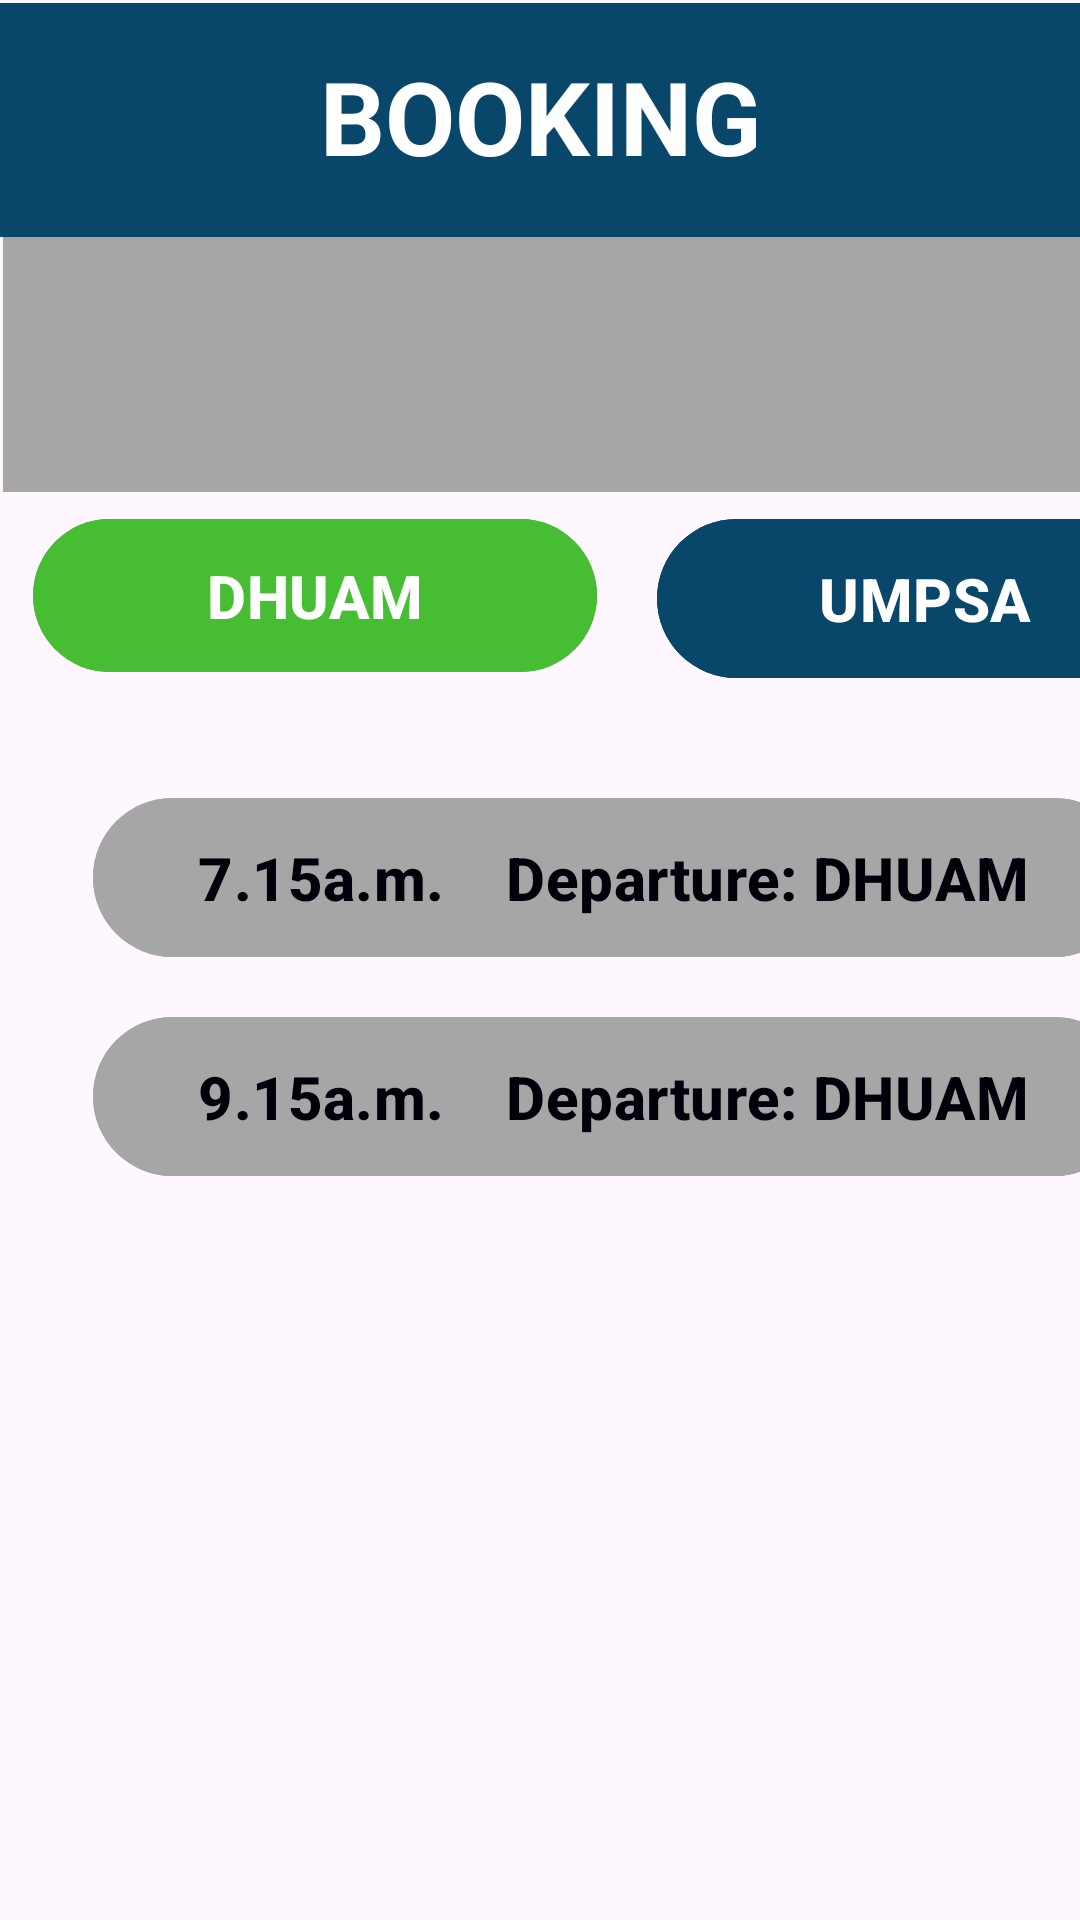

This screen was rendered from an Android layout file. Write that file and the resources it references.
<!-- AndroidManifest.xml: application theme Theme.UMPBusBookingSystem -->
<!-- res/layout/activity_std_booking1.xml -->
<?xml version="1.0" encoding="utf-8"?>
<androidx.constraintlayout.widget.ConstraintLayout xmlns:android="http://schemas.android.com/apk/res/android"
    xmlns:app="http://schemas.android.com/apk/res-auto"
    xmlns:tools="http://schemas.android.com/tools"
    android:layout_width="match_parent"
    android:layout_height="match_parent"
    android:layout_gravity="clip_horizontal|center"
    tools:context=".StdBooking1">

    <androidx.constraintlayout.widget.ConstraintLayout
        android:layout_width="match_parent"
        android:layout_height="match_parent"
        tools:context=".StdBooking4">

        <LinearLayout
            android:id="@+id/linearLayout33"
            android:layout_width="407dp"
            android:layout_height="692dp"
            android:layout_marginStart="1dp"
            android:layout_marginEnd="1dp"
            android:layout_marginBottom="1dp"
            android:orientation="vertical"
            app:layout_constraintBottom_toBottomOf="parent"
            app:layout_constraintEnd_toEndOf="parent"
            app:layout_constraintHorizontal_bias="0.0"
            app:layout_constraintStart_toStartOf="parent"
            app:layout_constraintTop_toBottomOf="@+id/linearLayout32"
            app:layout_constraintVertical_bias="0.0">

            <LinearLayout
                android:layout_width="match_parent"
                android:layout_height="85dp"
                android:background="#A6A6A6"
                android:orientation="vertical">

            </LinearLayout>

            <LinearLayout
                android:layout_width="match_parent"
                android:layout_height="88dp"
                android:orientation="horizontal">

                <LinearLayout
                    android:layout_width="208dp"
                    android:layout_height="match_parent"
                    android:orientation="horizontal">

                    <Button
                        android:id="@+id/button10"
                        android:layout_width="147dp"
                        android:layout_height="59dp"
                        android:layout_marginLeft="10dp"
                        android:layout_marginTop="5dp"
                        android:layout_marginRight="10dp"
                        android:layout_weight="1"
                        android:backgroundTint="#47BD34"
                        android:onClick="previousMonthAction"
                        android:text="DHUAM"
                        android:textColor="@color/white"
                        android:textSize="20dp"
                        android:textStyle="bold"
                        tools:layout_editor_absoluteX="47dp"
                        tools:layout_editor_absoluteY="173dp" />
                </LinearLayout>

                <LinearLayout
                    android:layout_width="match_parent"
                    android:layout_height="match_parent"
                    android:orientation="horizontal">

                    <Button
                        android:id="@+id/button11"
                        android:layout_width="187dp"
                        android:layout_height="61dp"
                        android:layout_marginLeft="10dp"
                        android:layout_marginTop="5dp"
                        android:layout_marginRight="10dp"
                        android:layout_weight="1"
                        android:backgroundTint="#08466A"
                        android:onClick="previousMonthAction"
                        android:text="UMPSA"
                        android:textColor="@color/white"
                        android:textSize="20dp"
                        android:textStyle="bold"
                        tools:layout_editor_absoluteX="47dp"
                        tools:layout_editor_absoluteY="173dp" />
                </LinearLayout>
            </LinearLayout>

            <LinearLayout
                android:layout_width="match_parent"
                android:layout_height="73dp"
                android:layout_marginTop="10dp"
                android:orientation="vertical">

                <Button
                    android:id="@+id/button29"
                    android:layout_width="match_parent"
                    android:layout_height="61dp"
                    android:layout_marginLeft="30dp"
                    android:layout_marginRight="30dp"
                    android:backgroundTint="#A6A6A6"
                    android:text="7.15a.m.    Departure: DHUAM"
                    android:textColor="#00000B"
                    android:textSize="20sp"
                    android:textStyle="bold" />
            </LinearLayout>

            <LinearLayout
                android:layout_width="match_parent"
                android:layout_height="71dp"
                android:orientation="vertical">

                <Button
                    android:id="@+id/butto30"
                    android:layout_width="match_parent"
                    android:layout_height="61dp"
                    android:layout_marginLeft="30dp"
                    android:layout_marginRight="30dp"
                    android:backgroundTint="#A6A6A6"
                    android:text="9.15a.m.    Departure: DHUAM"
                    android:textColor="#00000B"
                    android:textSize="20sp"
                    android:textStyle="bold" />
            </LinearLayout>

            <LinearLayout
                android:layout_width="match_parent"
                android:layout_height="63dp"
                android:orientation="vertical"></LinearLayout>

            <LinearLayout
                android:layout_width="match_parent"
                android:layout_height="70dp"
                android:orientation="vertical"></LinearLayout>

            <LinearLayout
                android:layout_width="match_parent"
                android:layout_height="71dp"
                android:orientation="vertical" />

            <LinearLayout
                android:layout_width="match_parent"
                android:layout_height="66dp"
                android:orientation="vertical"></LinearLayout>

            <LinearLayout
                android:layout_width="match_parent"
                android:layout_height="80dp"
                android:orientation="vertical">

                <Button
                    android:id="@+id/button33"
                    android:layout_width="150dp"
                    android:layout_height="wrap_content"
                    android:layout_marginLeft="130dp"
                    android:layout_marginRight="120dp"
                    android:backgroundTint="#08466A"
                    android:text="BACK" />
            </LinearLayout>


        </LinearLayout>

        <LinearLayout
            android:id="@+id/linearLayout32"
            android:layout_width="419dp"
            android:layout_height="78dp"
            android:layout_marginTop="1dp"
            android:background="#08466A"
            android:orientation="vertical"
            app:layout_constraintEnd_toEndOf="parent"
            app:layout_constraintStart_toStartOf="parent"
            app:layout_constraintTop_toTopOf="parent">

            <TextView
                android:id="@+id/textView25"
                android:layout_width="match_parent"
                android:layout_height="wrap_content"
                android:layout_marginTop="15dp"
                android:gravity="center"
                android:text="BOOKING"
                android:textColor="#FFFFFF"
                android:textSize="34sp"
                android:textStyle="bold" />

        </LinearLayout>
    </androidx.constraintlayout.widget.ConstraintLayout>
</androidx.constraintlayout.widget.ConstraintLayout>
<!-- resources referenced by this layout -->
<resources>
  <style name="Theme.UMPBusBookingSystem" parent="Base.Theme.UMPBusBookingSystem" />
  <style name="Base.Theme.UMPBusBookingSystem" parent="Theme.Material3.DayNight.NoActionBar">
          
          
      </style>
  <!-- not gathered from this repository: default colours our renderer supplied (Android Studio template values) -->
  <color name="white">#FFFFFFFF</color>
</resources>
